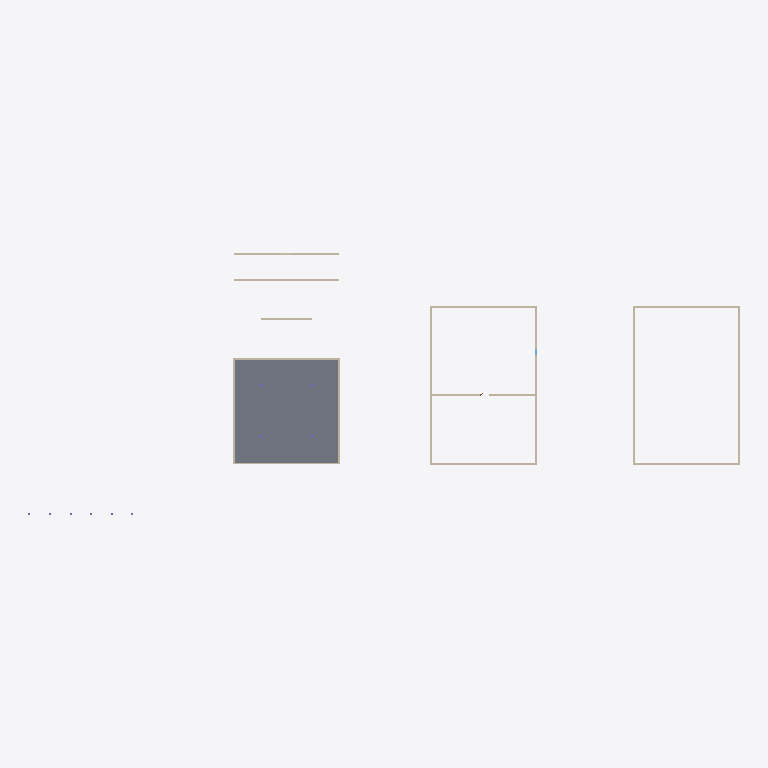
Plan cut of the same IFC building model at storey 'L1' (level -0.00 m, cut at 1.40 m), seen from above with north up, elements coloured by IFC class: 16 walls (beige), 1 slab (grey). Cut surfaces are drawn darker.
Extent 69.2 m × 25.5 m × 4.4 m (x, y, z). Storeys (2): L1 at -0.00 m; L2 at 3.60 m. Elements (33): 16 IfcWall, 10 IfcColumn, 3 IfcBuildingElementProxy, 2 IfcSlab, 1 IfcDoor, 1 IfcWindow.

HEADER;
FILE_DESCRIPTION(('ViewDefinition [CoordinationView]','RevitIdentifiers [ContentGUID: cbb0ae2e-6350-4225-8ca4-af668662c38d, VersionGUID: 1e488e69-c8b6-42bd-80fd-3aa5e608a247, NumberOfSaves: 15]','CoordinateReference [CoordinateBase: Shared Coordinates]'),'2;1');
FILE_NAME('01_0xx_pilot_test.ifc','2026-01-05T12:00:38+01:00',(''),(''),'ODA SDAI 24.6','Autodesk Revit 24.3.30.11 (ENU) - IFC 24.3.30.11','');
FILE_SCHEMA(('IFC4X3'));
ENDSEC;
DATA;
#27=IFCPROJECT('3BiAukOr129OoahsPvdJnz',#18,'Project Number',$,$,'Project Name','Project Status',(#22),#3150);
#42=IFCSITE('3BiAukOr129OoahsPvdJn$',#18,'Default',$,$,#41,$,$,.ELEMENT.,(42,21,31,401672),(-71,-3,-24,-345703),0.0,$,$);
#32=IFCBUILDING('3BiAukOr129OoahsPvdJny',#18,'Building Name',$,$,#30,$,'Building Name',.ELEMENT.,$,$,#31);
#35=IFCBUILDINGSTOREY('2JF4e6axWHqu3u0C1FZlmi',#18,'L1',$,'Level:8mm Head',#34,$,'L1',.ELEMENT.,0.0);
#39=IFCBUILDINGSTOREY('1ZGO8hrFCHqw0v0026FpFv',#18,'L2',$,'Level:8mm Head',#38,$,'L2',.ELEMENT.,3600.0);
#512=IFCSLAB('35us3eQxb9WeuHdxm2wKYO',#18,'Floor:Generic 300mm:1597466',$,'Floor:Generic 300mm',#499,#511,'1597466',.FLOOR.);
#358=IFCWALL('2UsXAbj6n0fwEWqdkVuHve',#18,'Basic Wall:Generic - 200mm:1597132',$,'Basic Wall:Generic - 200mm',#346,#357,'1597132',.NOTDEFINED.);
#446=IFCWALL('2UsXAbj6n0fwEWqdkVuHyt',#18,'Basic Wall:Generic - 200mm:1597331',$,'Basic Wall:Generic - 200mm',#434,#445,'1597331',.NOTDEFINED.);
#490=IFCWALL('2UsXAbj6n0fwEWqdkVuHyn',#18,'Basic Wall:Generic - 200mm:1597333',$,'Basic Wall:Generic - 200mm',#478,#489,'1597333',.NOTDEFINED.);
#402=IFCWALL('2UsXAbj6n0fwEWqdkVuHvg',#18,'Basic Wall:Generic - 200mm:1597134',$,'Basic Wall:Generic - 200mm',#390,#401,'1597134',.NOTDEFINED.);
#256=IFCWALL('2UsXAbj6n0fwEWqdkVuHup',#18,'Basic Wall:Generic - 200mm:1597079',$,'Basic Wall:Generic - 200mm',#241,#255,'1597079',.NOTDEFINED.);
#292=IFCWALL('2UsXAbj6n0fwEWqdkVuHuy',#18,'Basic Wall:Generic - 200mm:1597080',$,'Basic Wall:Generic - 200mm',#280,#291,'1597080',.NOTDEFINED.);
#336=IFCWALL('2UsXAbj6n0fwEWqdkVuHvl',#18,'Basic Wall:Generic - 200mm:1597131',$,'Basic Wall:Generic - 200mm',#324,#335,'1597131',.NOTDEFINED.);
#380=IFCWALL('2UsXAbj6n0fwEWqdkVuHvf',#18,'Basic Wall:Generic - 200mm:1597133',$,'Basic Wall:Generic - 200mm',#368,#379,'1597133',.NOTDEFINED.);
#424=IFCWALL('2UsXAbj6n0fwEWqdkVuHys',#18,'Basic Wall:Generic - 200mm:1597330',$,'Basic Wall:Generic - 200mm',#412,#423,'1597330',.NOTDEFINED.);
#468=IFCWALL('2UsXAbj6n0fwEWqdkVuHym',#18,'Basic Wall:Generic - 200mm:1597332',$,'Basic Wall:Generic - 200mm',#456,#467,'1597332',.NOTDEFINED.);
#739=IFCWALL('22hyxvAPr65PFt9WZfHSKC',#18,'Basic Wall:Generic - 200mm:1600861',$,'Basic Wall:Generic - 200mm',#727,#738,'1600861',.NOTDEFINED.);
#697=IFCWALL('22hyxvAPr65PFt9WZfHSIX',#18,'Basic Wall:Generic - 200mm:1600752',$,'Basic Wall:Generic - 200mm',#685,#696,'1600752',.NOTDEFINED.);
#314=IFCWALL('2UsXAbj6n0fwEWqdkVuHuz',#18,'Basic Wall:Generic - 200mm:1597081',$,'Basic Wall:Generic - 200mm',#302,#313,'1597081',.NOTDEFINED.);
#1351=IFCWALL('11kJIqz$n2Jf_DfJV1SDYu',#18,'Basic Wall:Generic - 200mm:1601375',$,'Basic Wall:Generic - 200mm',#1339,#1350,'1601375',.NOTDEFINED.);
#547=IFCWALL('22hyxvAPr65PFt9WZfHSc5',#18,'Basic Wall:Generic - 150mm:1597908',$,'Basic Wall:Generic - 150mm',#535,#546,'1597908',.NOTDEFINED.);
#862=IFCWALL('22hyxvAPr65PFt9WZfHSP3',#18,'Basic Wall:Generic - 200mm:1601042',$,'Basic Wall:Generic - 200mm',#850,#861,'1601042',.NOTDEFINED.);
ENDSEC;
